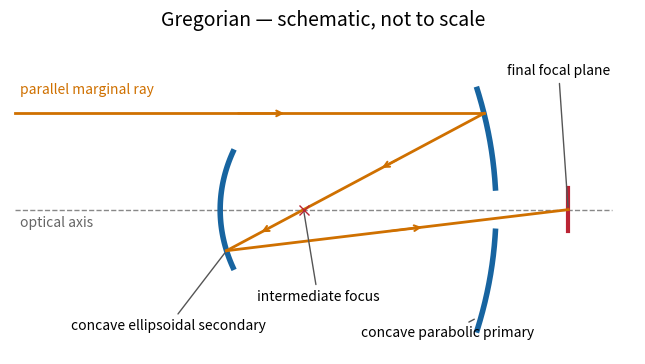

This chart was generated by the following Python code: (Note: this script raises an exception after producing the figure.)
"""Original optical layout; Python 3.14, matplotlib 3.10.7, numpy 2.3.5.
Run from the desired output directory. Dimensions and conics are illustrative;
the Ritchey–Chrétien sketch is not an optimized aplanatic prescription.
"""
import os
os.environ.setdefault('MPLCONFIGDIR', '/tmp/2018-paper-338-mpl-cache')
from pathlib import Path
import numpy as np
import matplotlib
matplotlib.use('Agg')
import matplotlib.pyplot as plt
KIND = 'gregorian'
fig, ax = plt.subplots(figsize=(11,4),dpi=100,facecolor='white')
fig.subplots_adjust(left=.025,right=.985,top=.88,bottom=.08)
blue='#1764a0'; orange='#cf7000'; red='#ba2434'
ax.set_xlim(-.1,12.9);ax.set_ylim(-3.0,3.65);ax.set_aspect('equal');ax.axis('off')
ax.plot([0,12.4],[0,0],'--',color='#888',lw=1)
ax.text(.1,-.36,'optical axis',color='#666',fontsize=10)
def rays(points):
    for a,b in zip(points[:-1],points[1:]):
        a=np.asarray(a);b=np.asarray(b)
        ax.plot([a[0],b[0]],[a[1],b[1]],color=orange,lw=2)
        u=a+.47*(b-a);v=a+.58*(b-a)
        ax.annotate('',xy=v,xytext=u,arrowprops={'arrowstyle':'->','color':orange,'lw':1.5})
def label(text,xy,pos):
    ax.annotate(text,xy=xy,xytext=pos,fontsize=10,ha='center',arrowprops={'arrowstyle':'-','color':'#555'})
def primary(shape,hole=False):
    for a,b in ([(-2.5,-.45),(.45,2.5)] if hole else [(-2.5,2.5)]):
        yy=np.linspace(a,b,160);ax.plot(shape(yy),yy,color=blue,lw=4)
def focus(F,horizontal=False):
    if horizontal:ax.plot([F[0]-.45,F[0]+.45],[F[1],F[1]],color=red,lw=3)
    else:ax.plot([F[0],F[0]],[F[1]-.45,F[1]+.45],color=red,lw=3)
y0=2.; f=4.;F1=np.array([6.,0.]);F2=np.array([11.5,0.])
parabola=lambda y:10-y*y/(4*f)
P=np.array([parabola(y0),y0])
if KIND=='newtonian':
    primary(parabola)
    slope=y0/(P[0]-F1[0]);xs=(9+6*slope)/(1+slope);S=np.array([xs,9-xs]);F=np.array([9.,3.])
    yy=np.linspace(-1.25,1.25,80);ax.plot(9-yy,yy,color=blue,lw=3)
    focus(F,True);rays([[0,y0],P,S,F]);ax.plot([9,9],[0,3],'--',color='#888',lw=1)
    label('concave parabolic primary',(9.6,-2.3),(8,-2.6))
    label('flat 45° secondary',S,(6.25,3.05))
    label('side focal plane',F,(11.2,3.1))
elif KIND in ('cassegrain','ritchey-chretien'):
    if KIND=='ritchey-chretien':
        k=-1.15;c=1/8
        shape=lambda y:10-c*y*y/(1+np.sqrt(1-(1+k)*c*c*y*y))
        P=np.array([shape(y0),y0]);sp=c*y0/np.sqrt(1-(1+k)*c*c*y0*y0)
        normal=np.array([1.,sp]);normal/=np.linalg.norm(normal)
        outgoing=np.array([1.,0.])-2*normal[0]*normal
        F1=np.array([P[0]-P[1]*outgoing[0]/outgoing[1],0.])
        primary(shape,True)
    else:primary(parabola,True)
    xs=7.7;S=F1+(xs-F1[0])/(P[0]-F1[0])*(P-F1)
    centre=(F1[0]+F2[0])/2;c=(F2[0]-F1[0])/2
    a=abs(np.linalg.norm(S-F2)-np.linalg.norm(S-F1))/2;b=np.sqrt(c*c-a*a)
    yy=np.linspace(-1.15,1.15,120);xx=centre-a*np.sqrt(1+yy*yy/(b*b));ax.plot(xx,yy,color=blue,lw=4)
    focus(F2);rays([[0,y0],P,S,F2])
    label('convex hyperbolic secondary',S,(5.25,3.0))
    label('concave '+('hyperbolic' if KIND=='ritchey-chretien' else 'parabolic')+' primary',(9.6,-2.25),(8.8,-2.6))
    label('focal plane\nbehind primary',F2,(11.55,2.7))
    ax.text(10.55,-.7,'primary hole',fontsize=9,ha='center')
elif KIND=='gregorian':
    primary(parabola,True)
    xs=4.4;S=F1+(xs-F1[0])/(P[0]-F1[0])*(P-F1)
    centre=(F1[0]+F2[0])/2;c=(F2[0]-F1[0])/2
    a=(np.linalg.norm(S-F2)+np.linalg.norm(S-F1))/2;b=np.sqrt(a*a-c*c)
    yy=np.linspace(-1.2,1.2,120);xx=centre-a*np.sqrt(1-yy*yy/(b*b));ax.plot(xx,yy,color=blue,lw=4)
    focus(F2);rays([[0,y0],P,F1,S,F2]);ax.plot(*F1,'x',color=red,ms=7)
    label('concave ellipsoidal secondary',S,(3.2,-2.5))
    label('intermediate focus',F1,(6.3,-1.9))
    label('concave parabolic primary',(9.6,-2.25),(9.0,-2.65))
    label('final focal plane',F2,(11.3,2.8))
elif KIND=='schmidt':
    C=np.array([2.,0.]);R=8.;F=np.array([6.,0.]);entry=np.array([2.,2.])
    primary(lambda y:2+np.sqrt(64-y*y))
    def trace(theta):
        d=np.array([np.cos(theta),np.sin(theta)])
        t=-2*np.sin(theta)+np.sqrt(64-4*np.cos(theta)**2)
        hit=entry+t*d;n=(hit-C)/R;out=d-2*np.dot(d,n)*n
        return hit,out
    def err(theta):
        hit,out=trace(theta);v=F-hit;return out[0]*v[1]-out[1]*v[0]
    lo=-.15;hi=.15
    assert err(lo)*err(hi)<0
    for _ in range(80):
        mid=(lo+hi)/2
        if err(lo)*err(mid)<=0:hi=mid
        else:lo=mid
    P,out=trace((lo+hi)/2);assert np.dot(out,F-P)>0
    yy=np.linspace(-2.5,2.5,140);xx=2+.10*(yy/2.5)**4
    ax.plot(xx,yy,color=blue,lw=3);ax.plot(xx-.07,yy,color=blue,lw=1)
    yy=np.linspace(-1.15,1.15,100);ax.plot(2+np.sqrt(16-yy*yy),yy,color=red,lw=3)
    rays([[0,y0],entry,P,F]);ax.plot(*C,'o',color='#666',ms=4)
    label('aspheric corrector + stop\nat centre of curvature',entry,(2.9,3.2))
    label('concave spherical primary',(9.6,-2.2),(9,-2.65))
    label('curved focal surface',F,(6.0,-2.4))
    ax.text(6.1,.45,'internal camera',fontsize=9)
ax.text(.1,2.4,'parallel marginal ray',color=orange,fontsize=10)
ax.set_title({'newtonian':'Newtonian','cassegrain':'Classical Cassegrain','ritchey-chretien':'Ritchey–Chrétien','gregorian':'Gregorian','schmidt':'Classical Schmidt'}[KIND]+' — schematic, not to scale',fontsize=14)
fig.savefig(Path.cwd()/Path(__file__).with_suffix('.png').name,dpi=100,facecolor='white',transparent=False)
